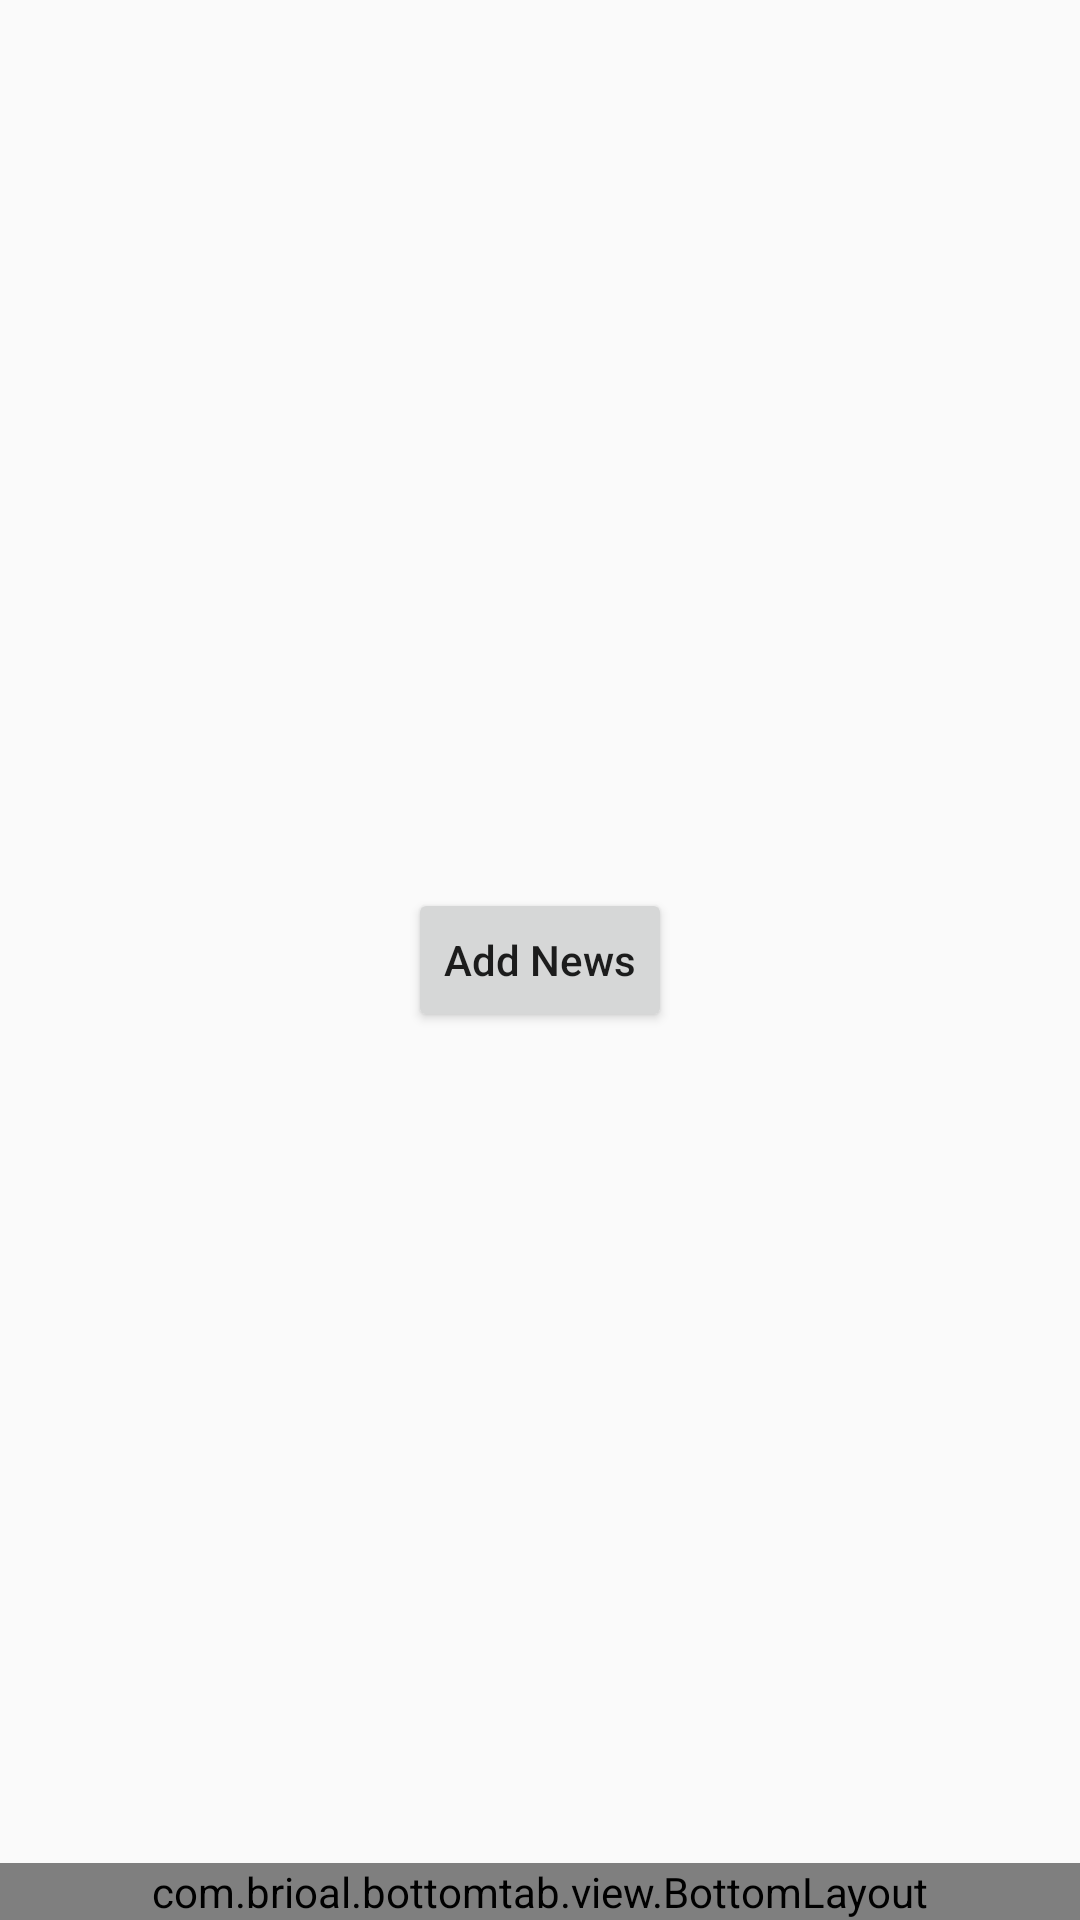

Write the Android layout XML for this screen, with the resource values it uses.
<!-- AndroidManifest.xml: application theme AppTheme -->
<!-- res/layout/activity_home.xml -->
<?xml version="1.0" encoding="utf-8"?>
<RelativeLayout
    xmlns:android="http://schemas.android.com/apk/res/android"
    xmlns:tools="http://schemas.android.com/tools"
    android:id="@+id/activity_main"
    android:layout_width="match_parent"
    android:layout_height="match_parent"
    tools:context="com.example.slope.androiddriver.HomeActivity">
    <Button
        android:id="@+id/main_add"
        android:layout_width="wrap_content"
        android:layout_height="wrap_content"
        android:layout_centerInParent="true"
        android:text="Add News"
        android:textAllCaps="false"/>
    <com.brioal.bottomtab.view.BottomLayout
        android:id="@+id/main_tab"
        android:layout_width="match_parent"
        android:layout_height="wrap_content"
        android:layout_alignParentBottom="true">

    </com.brioal.bottomtab.view.BottomLayout>
</RelativeLayout>
<!-- resources referenced by this layout -->
<resources>
  <style name="AppTheme" parent="Theme.AppCompat.Light.DarkActionBar">
          
          <item name="colorPrimary">@color/colorPrimary</item>
          <item name="colorPrimaryDark">@color/colorPrimaryDark</item>
          <item name="colorAccent">@color/colorAccent</item>
          <item name="android:windowContentOverlay">@null</item>
      </style>
  <color name="colorPrimary">#5565bc</color>
  <color name="colorPrimaryDark">#303F9F</color>
  <color name="colorAccent">#FF4081</color>
</resources>
